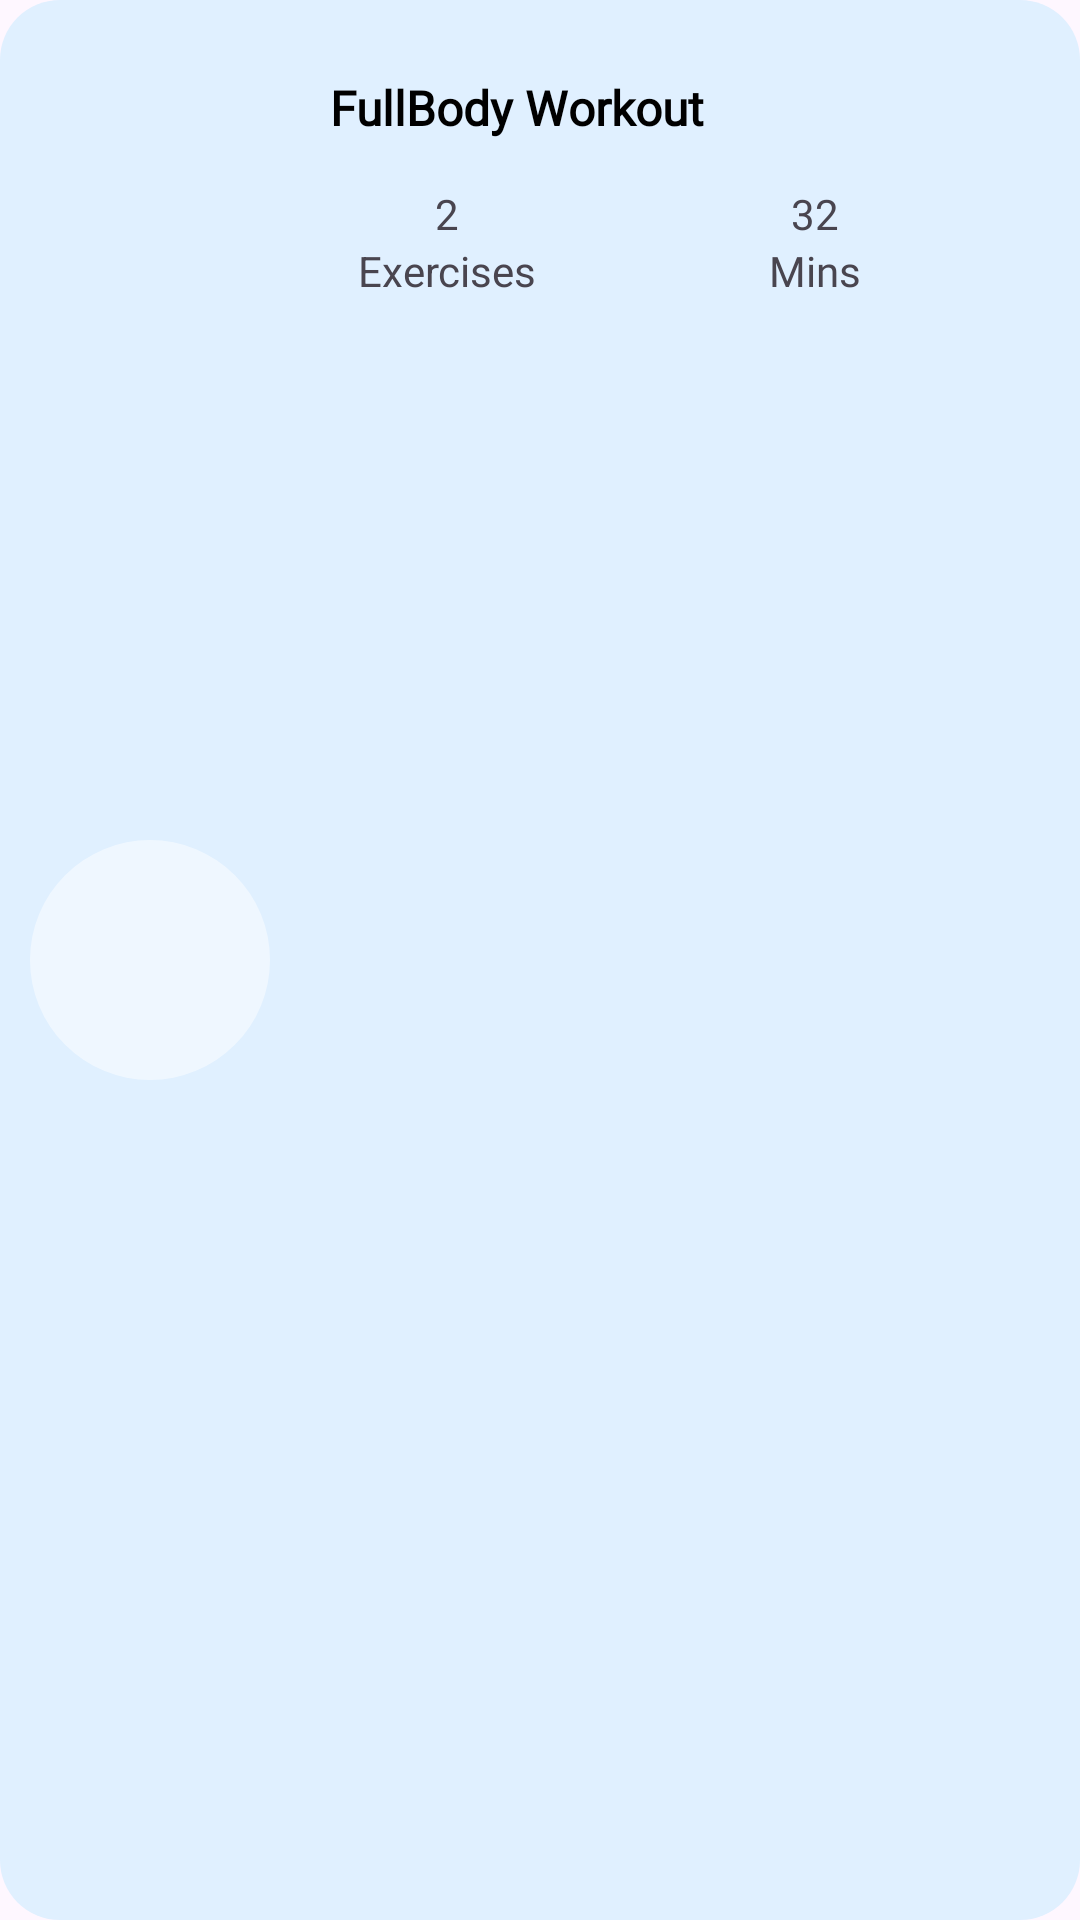

This screen was rendered from an Android layout file. Write that file and the resources it references.
<!-- AndroidManifest.xml: application theme Theme.EWorkout -->
<!-- res/layout/set_taken_history.xml -->
<?xml version="1.0" encoding="utf-8"?>
<androidx.constraintlayout.widget.ConstraintLayout
    xmlns:android="http://schemas.android.com/apk/res/android"
    xmlns:app="http://schemas.android.com/apk/res-auto"
    android:layout_width="match_parent"
    android:layout_height="wrap_content"
    android:padding="5dp"
    android:layout_marginBottom="10dp"
    android:background="@drawable/radius_shape">

    <androidx.appcompat.widget.AppCompatImageView
        android:id="@+id/background_history"
        android:layout_width="80dp"
        android:layout_height="80dp"
        app:layout_constraintTop_toTopOf="parent"
        app:layout_constraintBottom_toBottomOf="parent"
        app:layout_constraintStart_toStartOf="parent"
        android:layout_margin="5dp"
        android:background="@drawable/ellipse"/>

    <androidx.appcompat.widget.AppCompatImageView
        android:id="@+id/Set_imageView_history"
        android:layout_width="0dp"
        android:layout_height="0dp"
        android:layout_margin="5dp"
        app:layout_constraintEnd_toEndOf="@id/background_history"
        app:layout_constraintTop_toTopOf="@id/background_history"
        app:layout_constraintBottom_toBottomOf="@id/background_history"
        app:layout_constraintStart_toStartOf="@id/background_history"/>

    <TextView
        android:id="@+id/textView_SetName_History"
        android:layout_width="wrap_content"
        android:layout_height="wrap_content"
        android:layout_marginTop="20dp"
        android:layout_marginLeft="20dp"
        android:fontFamily="@font/poppins_medium"
        android:text="FullBody Workout"
        style="@style/TextView1"
        android:layout_marginStart="20dp"
        app:layout_constraintStart_toEndOf="@+id/background_history"
        app:layout_constraintTop_toTopOf="parent" />

    <TextView
        android:id="@+id/textView_TotalKCAL_History"
        android:layout_width="wrap_content"
        android:layout_height="wrap_content"
        app:layout_constraintTop_toBottomOf="@+id/textView_SetName_History"
        app:layout_constraintStart_toEndOf="@+id/background_history"
        android:layout_marginStart="55dp"
        android:layout_marginTop="15dp"
        android:text="2"
        style="@style/TextView2"/>

    <TextView
        android:id="@+id/txtView1"
        android:layout_width="wrap_content"
        android:layout_height="wrap_content"
        app:layout_constraintStart_toStartOf="@+id/textView_TotalKCAL_History"
        app:layout_constraintEnd_toEndOf="@+id/textView_TotalKCAL_History"
        app:layout_constraintTop_toBottomOf="@+id/textView_TotalKCAL_History"
        android:text="@string/exercises"/>

    <TextView
        android:id="@+id/texView_Duration"
        android:layout_width="wrap_content"
        android:layout_height="wrap_content"
        android:layout_marginStart="35dp"
        android:layout_marginTop="15dp"
        android:text="32"
        style="@style/TextView2"
        app:layout_constraintEnd_toEndOf="parent"
        app:layout_constraintStart_toEndOf="@id/textView_TotalKCAL_History"
        app:layout_constraintTop_toBottomOf="@+id/textView_SetName_History" />

    <TextView
        android:id="@+id/txtView2"
        android:layout_width="wrap_content"
        android:layout_height="wrap_content"
        app:layout_constraintStart_toStartOf="@+id/texView_Duration"
        app:layout_constraintEnd_toEndOf="@+id/texView_Duration"
        app:layout_constraintTop_toBottomOf="@+id/texView_Duration"
        android:text="Mins"
        style="@style/TextView2"/>

</androidx.constraintlayout.widget.ConstraintLayout>
<!-- resources referenced by this layout -->
<resources>
  <!-- drawable ellipse (drawable) -->
  <vector xmlns:android="http://schemas.android.com/apk/res/android"
      android:width="92dp"
      android:height="92dp"
      android:viewportWidth="92"
      android:viewportHeight="92">
    <path
        android:pathData="M46,46m-46,0a46,46 0,1 1,92 0a46,46 0,1 1,-92 0"
        android:strokeAlpha="0.5"
        android:fillColor="#ffffff"
        android:fillAlpha="0.5"/>
  </vector>
  <!-- drawable radius_shape (drawable) -->
  <?xml version="1.0" encoding="utf-8"?>
  <shape xmlns:android="http://schemas.android.com/apk/res/android">
      <solid android:color="#e0f0ff"/>
  
      <padding android:left="2dp"
          android:top="2dp"
          android:right="2dp"
          android:bottom="2dp"/>
  
      <corners android:radius="20dp" />
  </shape>
  <string name="exercises">Exercises</string>
  <style name="TextView1">
          <item name="android:layout_width">wrap_content</item>
          <item name="android:layout_height">wrap_content</item>
          <item name="android:fontFamily">@font/montserrat_medium</item>
          <item name="android:textColor">@color/black</item>
          <item name="android:textSize">16sp</item>
          <item name="android:textStyle">bold</item>
      </style>
  <style name="TextView2">
          <item name="android:layout_width">wrap_content</item>
          <item name="android:layout_height">wrap_content</item>
          <item name="android:fontFamily">@font/montserrat</item>
          <item name="android:textSize">14sp</item>
      </style>
  <style name="Theme.EWorkout" parent="Theme.Material3.Light.NoActionBar">
          
          <item name="colorPrimary">@null</item>
          <item name="colorPrimaryVariant">@color/purple_700</item>
          <item name="colorOnPrimary">@color/white</item>
          
          <item name="colorSecondary">@color/teal_200</item>
          <item name="colorSecondaryVariant">@color/teal_700</item>
          <item name="colorOnSecondary">@color/black</item>
          
          <item name="android:statusBarColor">?attr/colorPrimaryVariant</item>
          
          <item name="android:windowTranslucentStatus">true</item>
          <item name="android:windowTranslucentNavigation">true</item>
  
      </style>
  <color name="black">#FF000000</color>
  <color name="purple_700">#FF3700B3</color>
  <color name="white">#FFFFFFFF</color>
  <color name="teal_200">#FF03DAC5</color>
  <color name="teal_700">#FF018786</color>
</resources>
